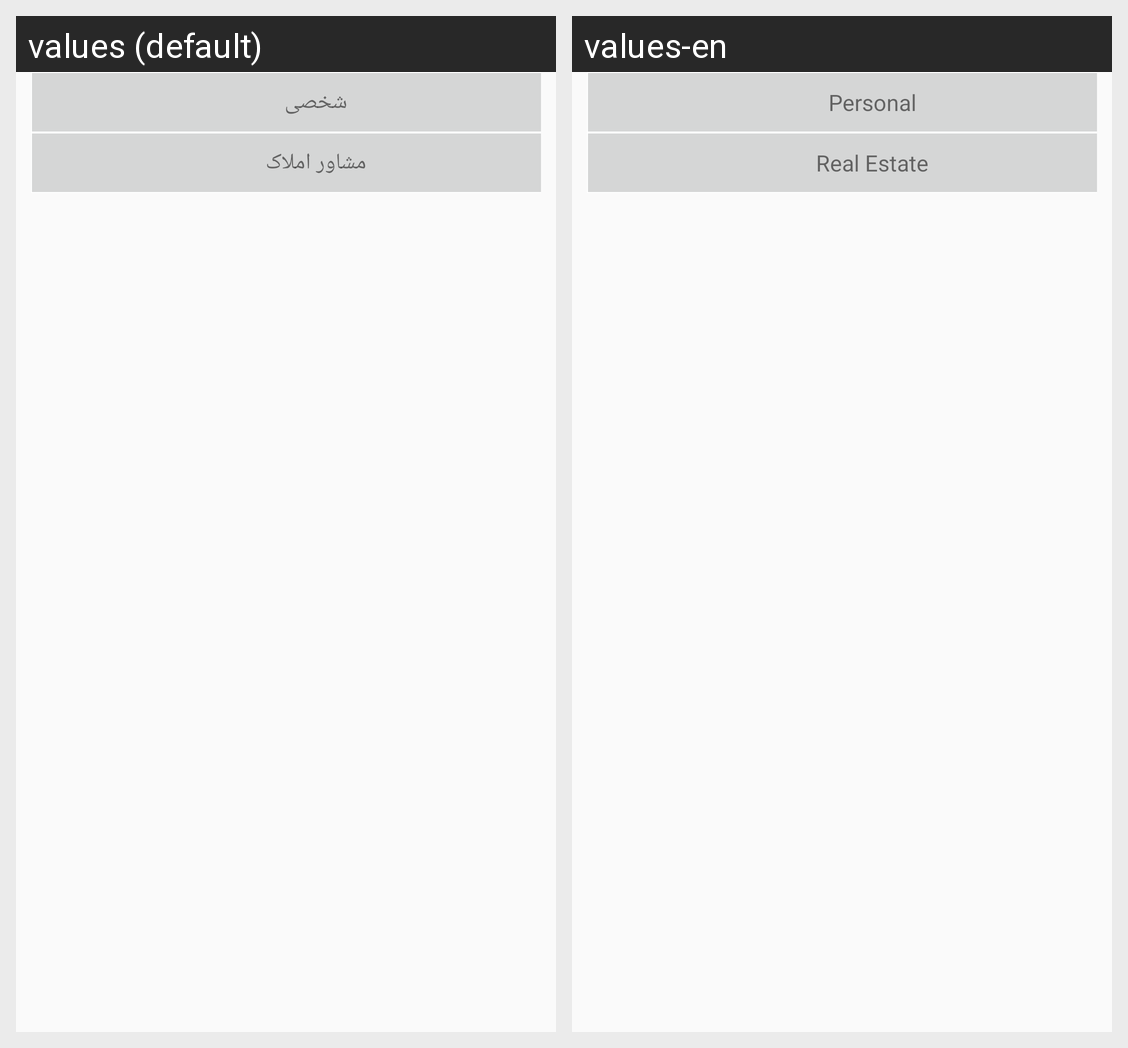

Here is an Android app screen in its default locale and in the app's own translations. Write out the translated-string differences for the strings that appear on this screen.
Android screen res/layout/agahi_dahande_amlak_layout.xml rendered under 2 locales, left to right: values (default), values-en. Device: Nexus 5 (rendered at 1080×1920; each locale shown at half size, 540×960, under a caption strip naming it); theme AppTheme.
Strings drawn on this screen, with the default value and each locale's value (text and hints the layout hard-codes, and strings that could not be matched under every locale, appear in the picture but are not listed):

agahiD_1
  values: شخصی
  values-en: Personal

agahiD_2
  values: مشاور املاک
  values-en: Real Estate
